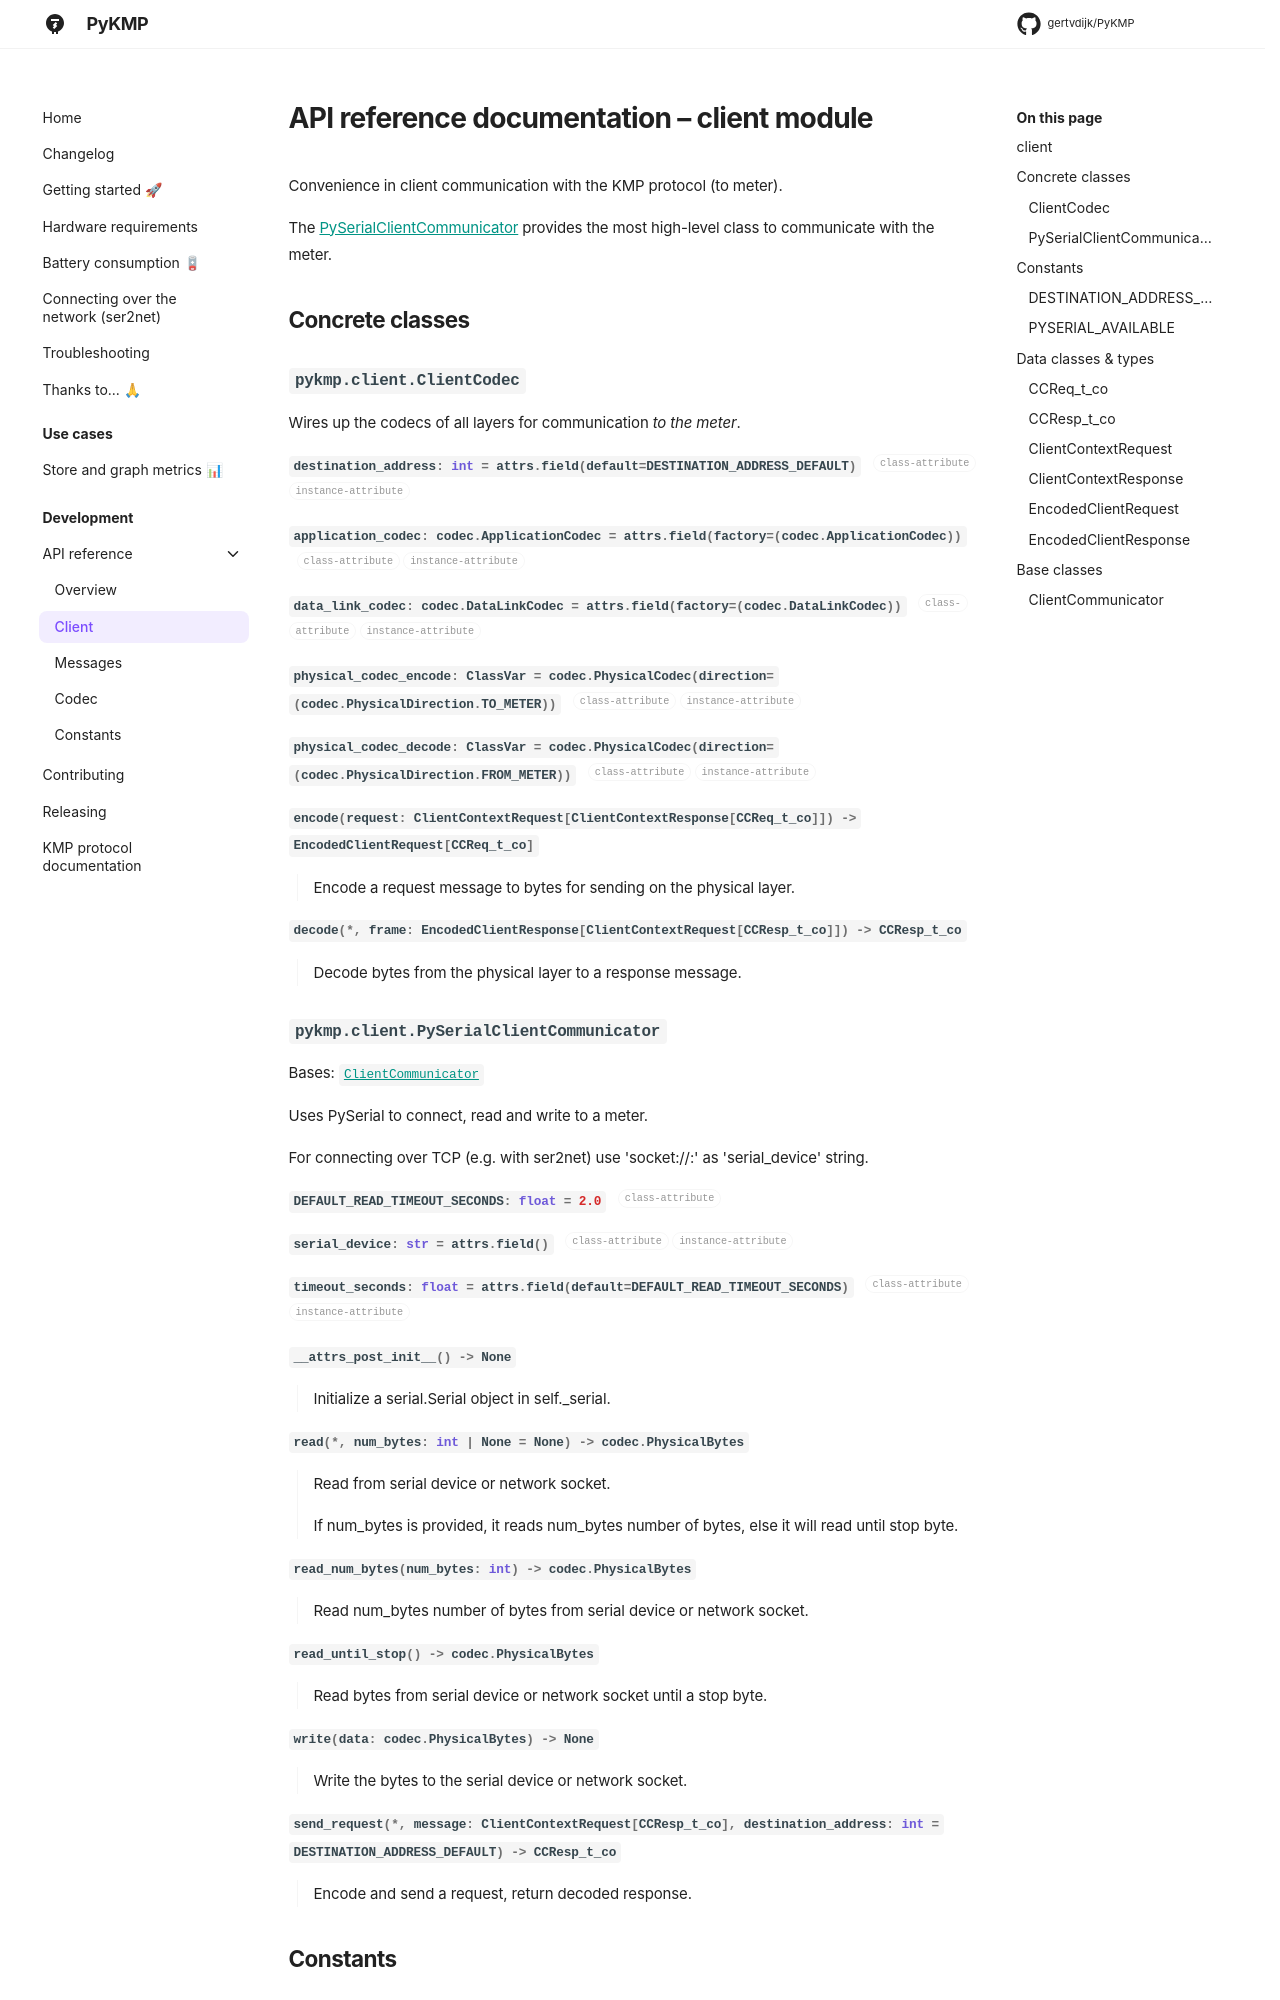

repository: gertvdijk/PyKMP · page: api/client/index.html · generator: mkdocs

# API reference documentation – client module
<!--
SPDX-FileCopyrightText: 2023 Gert van Dijk <github@gertvandijk.nl>

SPDX-License-Identifier: CC0-1.0
-->

::: pykmp.client
    options:
        members: []
        show_root_heading: false
        show_root_toc_entry: true
